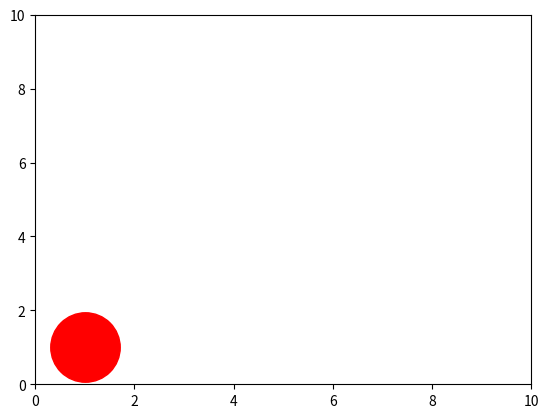

Source code (Python):
import numpy as np
import matplotlib.pyplot as plt
from matplotlib.animation import FuncAnimation

# 创建画布和坐标轴
fig, ax = plt.subplots()
ax.set_xlim(0, 10)
ax.set_ylim(0, 10)

# 定义点集，每个点包含坐标、颜色和大小
points = [
    (1, 1, 'red', 50),
    (2, 3, 'blue', 100),
    (4, 5, 'green', 150),
    (6, 7, 'purple', 200),
    (8, 9, 'orange', 250)
]

# 创建一个点，初始位置为点集的第一个点
dot, = ax.plot(points[0][0], points[0][1], 'ro', markersize=points[0][3])

# 定义更新函数
def update(frame):
    # 更新点的位置、颜色和大小
    dot.set_data(frame[0], frame[1])
    dot.set_color(frame[2])
    dot.set_markersize(frame[3])
    return dot,

# 创建动画
ani = FuncAnimation(fig, update, frames=points, interval=500)

# 显示动画
plt.show()
